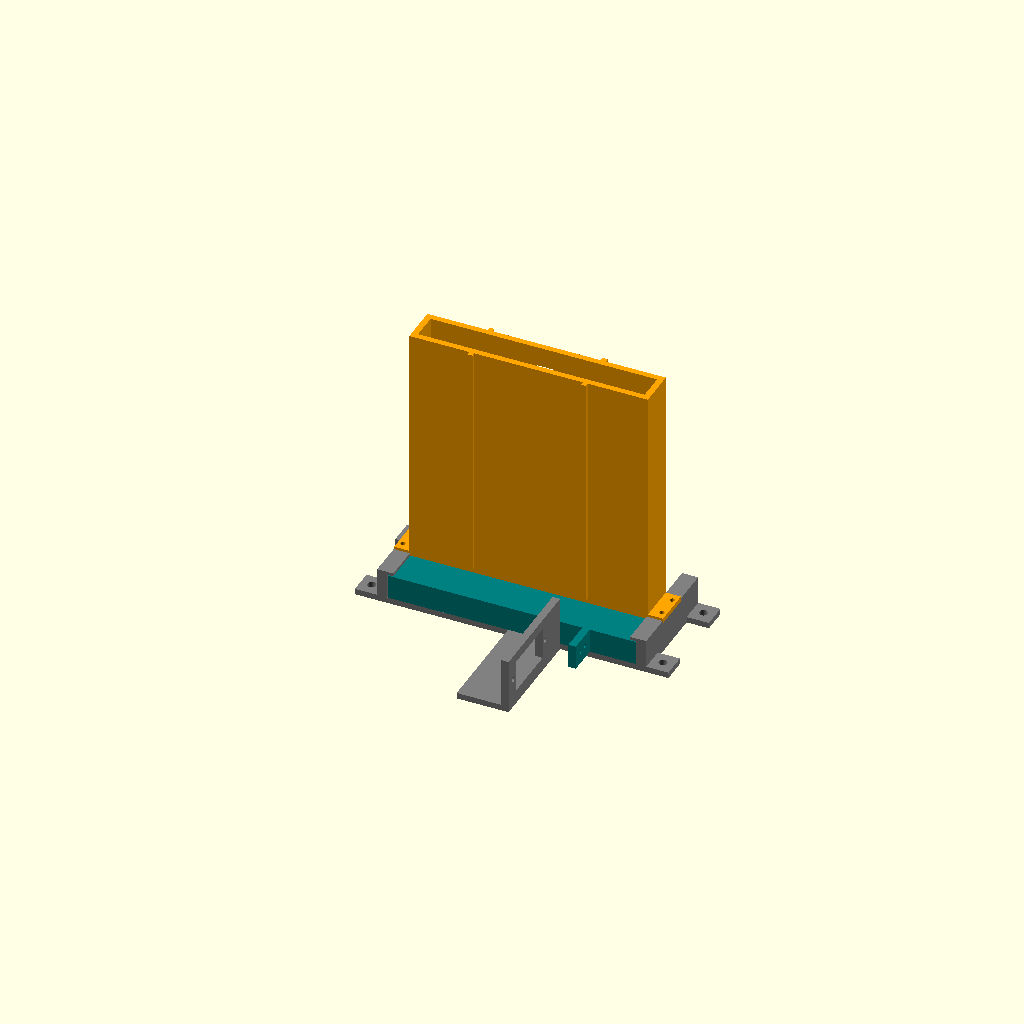
Cell 1: the model at its default parameters.
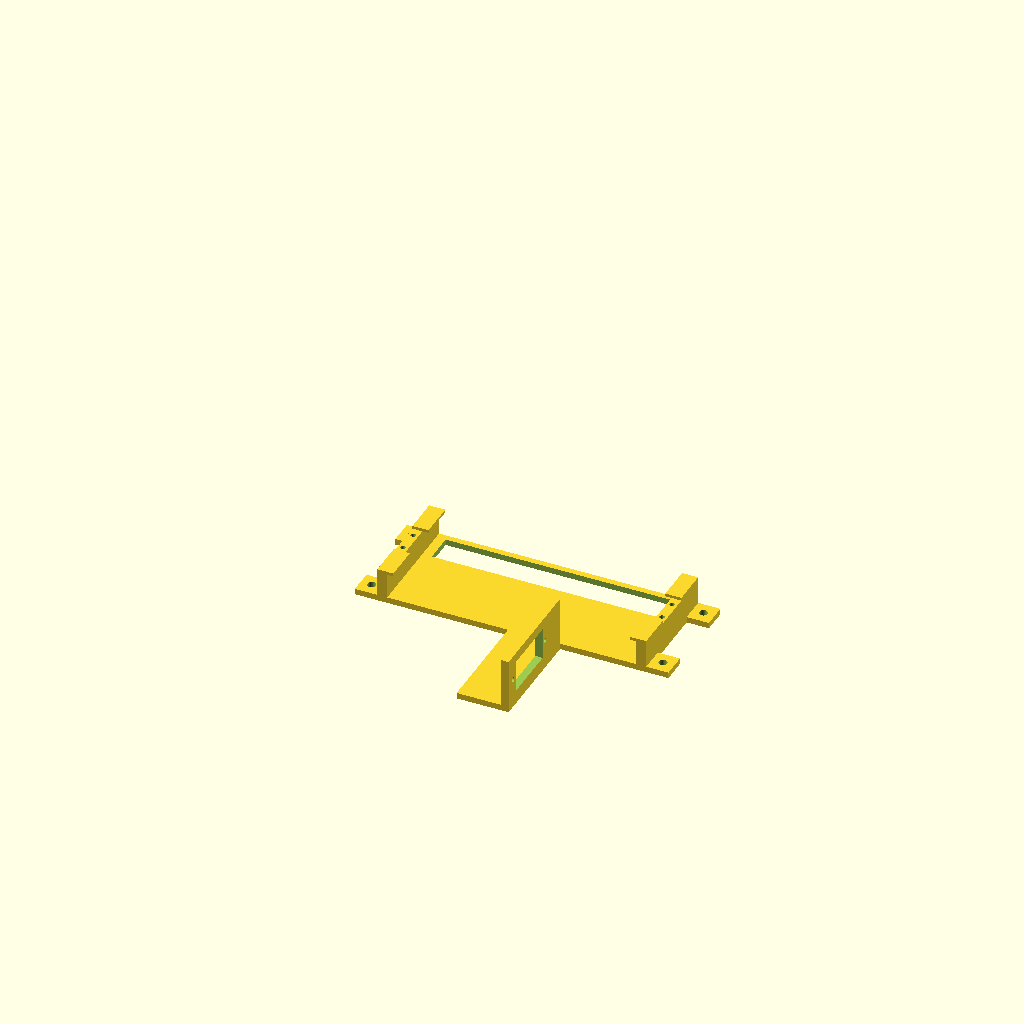
Cell 2 — part set to "base", the other parameters unchanged.
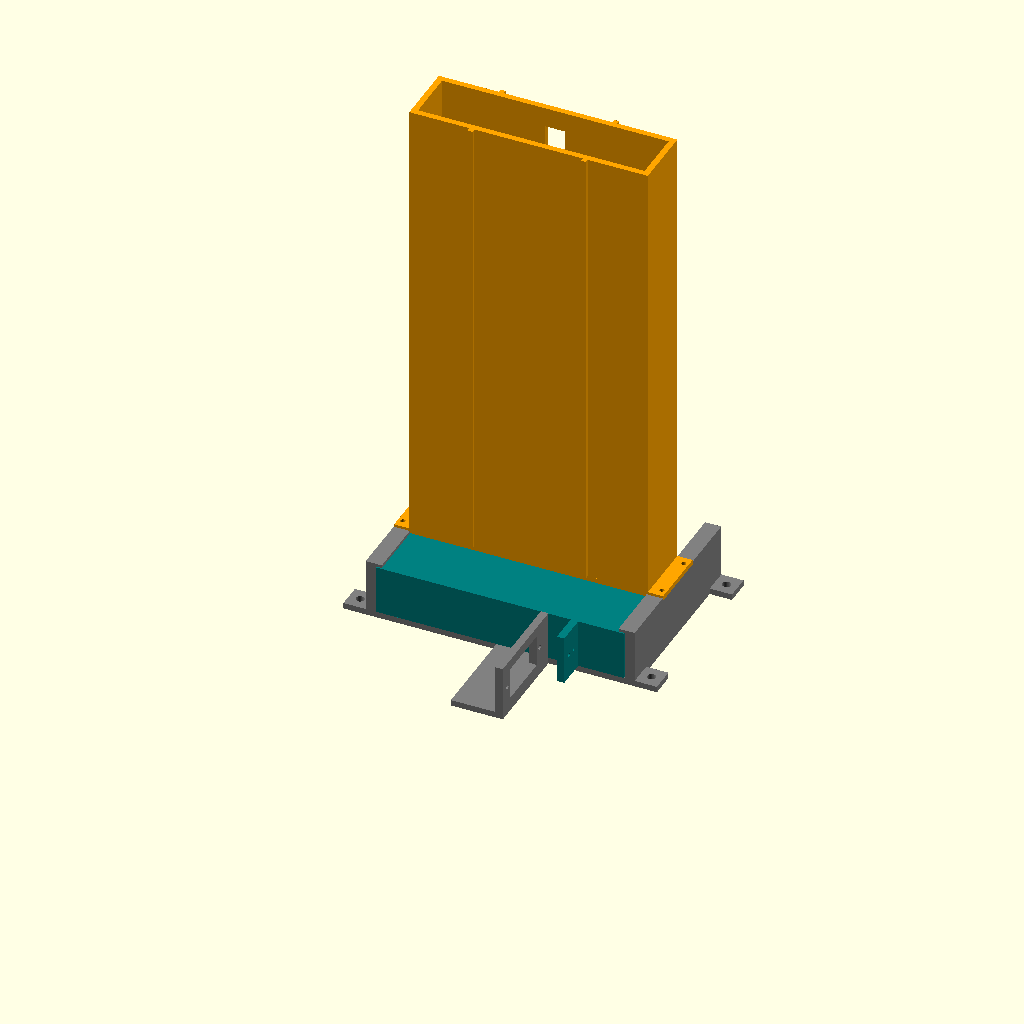
Cell 3 — dowel_d set to 20, the other parameters unchanged.
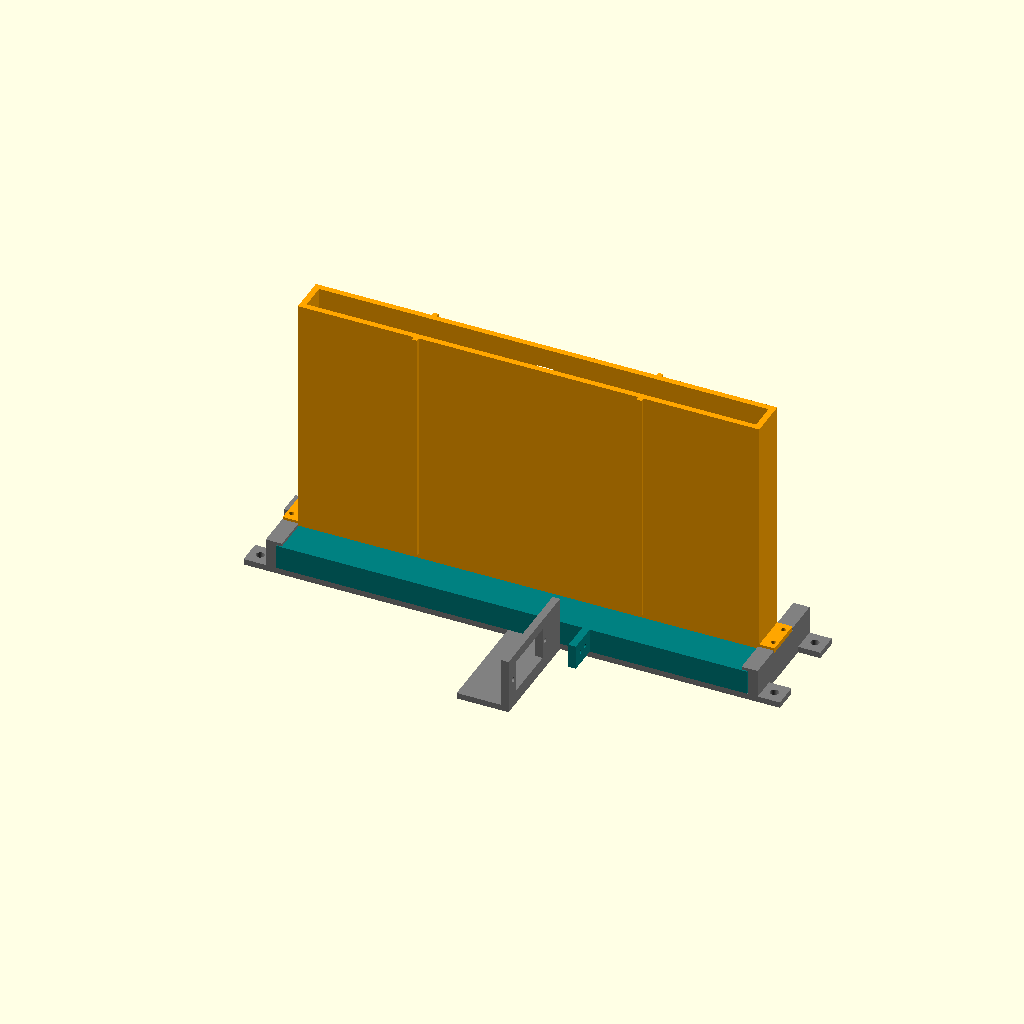
Cell 4 — dowel_l set to 180, the other parameters unchanged.
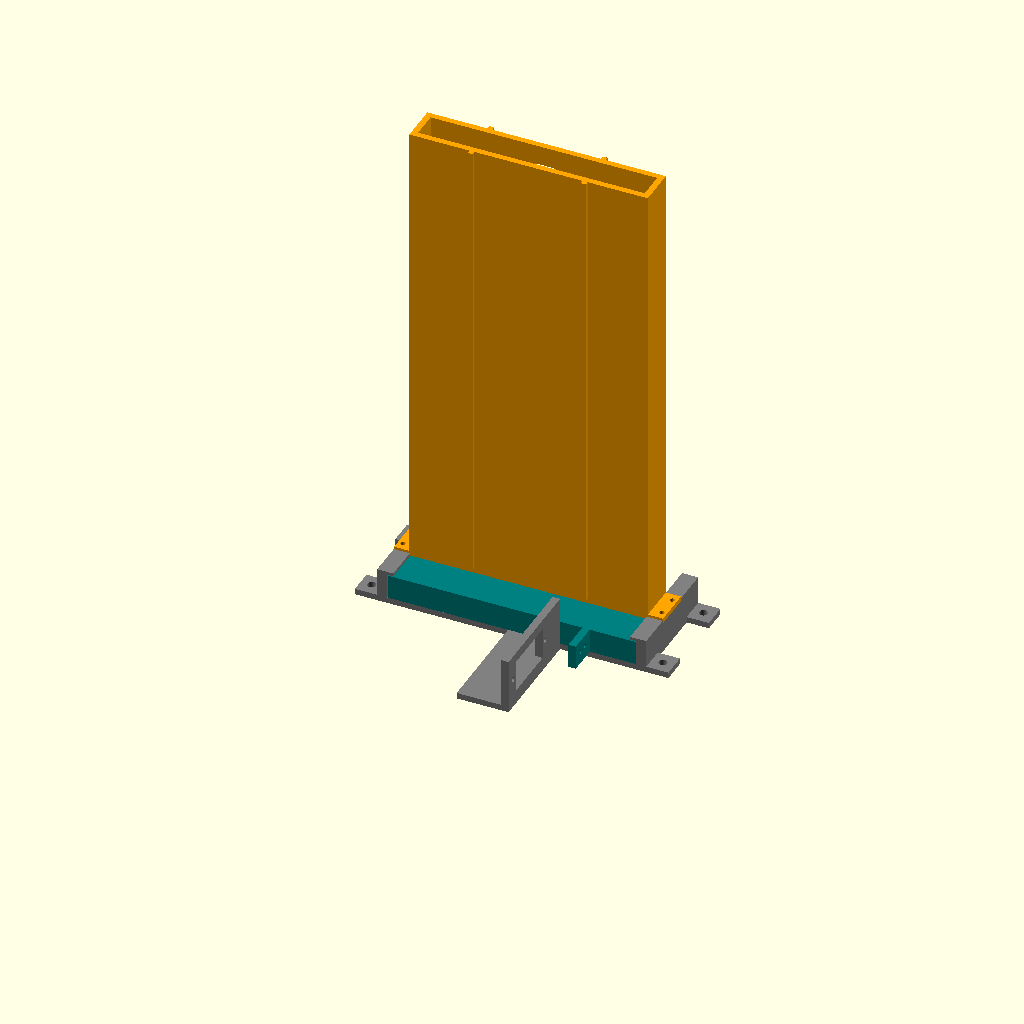
Cell 5 — n_dowels set to 18, the other parameters unchanged.
One fixed orthographic camera (rotation 55°, 0°, 25°; colour scheme Cornfield) for every cell.
Source of the model, scad/magazine.scad:
// ======================================================================
//  МАГАЗИН ШКАНТІВ 9 x (90 x 10 мм) З ПОВЗУНКОМ НА SG90
//  Робот «Швидкісний кабель-укладач», BEST Engineering Competition
//
//  Принцип: шканти лежать стосом поперек робота. Внизу повзунок з
//  кишенею рівно на один шкант. Сервопривід через тягу (скріпка або
//  дріт 1 мм із Z-загином) зсуває повзунок на S мм вперед: шкант
//  падає в отвір у дні, а суцільна частина повзунка тим часом тримає
//  решту стосу. Повзунок повертається, і наступний шкант падає в кишеню.
//
//  Деталі: base (дно, тунель, кронштейн SG90), tower (канал),
//  slider (повзунок), test (низ каналу, щоб перевірити шканти, ~25 хв).
//  Башта стає на основу, фіксується 4 штифтами з філаменту 1.75 + клей.
//  У рамі під отвором для скидання потрібен виріз ~95 x 14 мм.
//
//  ВАЖЛИВО: дерев'яні шканти бувають 9.7-10.4 мм. Поміряйте кілька
//  і впишіть у dowel_d НАЙБІЛЬШИЙ діаметр.
//  Друк: PLA/PETG, шар 0.2, 3 периметри, 20 %, без підтримок.
//  Координати: X поперек робота (вздовж шканта), Y вперед, Z вгору.
// ======================================================================

part = "all";   // [all, base, tower, slider, test]

// ---------- Шканти ----------
dowel_d  = 10;     // діаметр (найбільший з поміряних)
dowel_l  = 90;     // довжина
n_dowels = 9;
clr_d    = 0.8;    // зазор по діаметру в каналі
clr_l    = 1.5;    // зазор по довжині
wall     = 2.4;
floor_t  = 2.4;
fil_d    = 2.0;    // отвори під штифти з філаменту 1.75
$fn = 48;

// ---------- SG90 ----------
sv_l     = 23.2;   // виріз під корпус, довжина
sv_w     = 12.8;   // виріз під корпус, ширина
sv_hole  = 27.8;   // відстань між отворами кріплення
sv_shaft = 5.6;    // зміщення валу від центру корпусу
horn_off = 10.5;   // від фланця серво до площини качалки
link_len = 20;     // довжина тяги між отворами

// ======================= похідні величини =============================
cx   = dowel_l + clr_l;    // канал, X
cy   = dowel_d + clr_d;    // канал, Y
pw   = dowel_d + 1.0;      // кишеня повзунка, Y
px   = dowel_l + 2.0;      // кишеня повзунка, X
st   = dowel_d - 0.2;      // товщина повзунка
th   = st + 0.4;           // висота тунелю
S    = pw + 3;             // хід повзунка
sl_m = 4;                  // поля повзунка збоку від кишені
sw   = px + 2*sl_m;        // ширина повзунка
tw   = sw + 0.6;           // ширина тунелю
bw   = 4;                  // бічні стінки основи
lip  = 2.5;                // губи, що притримують повзунок
lip_t = 1.2;
sl_y0 = -(S + 3);          // задній край повзунка
sl_y1 = pw + 3;            // передній край повзунка
by0  = sl_y0;              // основа по Y
by1  = S + sl_y1;
z_lip = floor_t + th;      // верх тунелю = низ башти
tower_h = n_dowels*dowel_d + 8;
ox   = tw/2 + bw;          // зовнішня півширина основи

x_tab   = 30;              // де на повзунку вушко для тяги
tab_l   = 12;
plate_x = x_tab - horn_off - 3;
sv_zc   = 12;              // висота осі серво над дном
tab_hole_y = sl_y0 - 8;
shaft_y = tab_hole_y + S/2 - link_len;
sv_yc   = shaft_y - sv_shaft;
br_y0   = sv_yc - sv_hole/2 - 4;

echo(str("Хід повзунка S = ", S, " мм; потрібне плече качалки ~", round(S/1.414*10)/10, " мм при повороті ±45°"));
echo(str("Висота магазину ", z_lip + tower_h, " мм; ширина ", 2*ox, " мм"));
echo(str("Отвір у рамі під скидання: X ", px + 1, " x Y ", pw + 1, " мм, центр на Y = ", S + pw/2));

// =========================== модулі ===================================
module base() {
    difference() {
        union() {
            // дно
            translate([-ox, by0, 0]) cube([2*ox, by1 - by0, floor_t]);
            // бічні стінки тунелю
            for (s = [-1, 1]) translate([s > 0 ? tw/2 : -ox, by0, 0]) cube([bw, by1 - by0, z_lip]);
            // губи поза баштою
            for (s = [-1, 1], seg = [[by0, -wall - 0.3], [cy + wall + 0.3, by1]])
                translate([s > 0 ? tw/2 - lip : -ox, seg[0], z_lip])
                    cube([lip + bw, seg[1] - seg[0], lip_t]);
            // вушка кріплення до рами
            for (s = [-1, 1], y = [by0, by1 - 10])
                translate([s > 0 ? ox : -ox - 9, y, 0]) cube([9, 10, floor_t]);
            // кронштейн SG90: полиця + вертикальна пластина
            translate([plate_x - 18, br_y0, 0]) cube([21, by0 - br_y0 + 0.01, floor_t]);
            translate([plate_x, br_y0, 0]) cube([3, by0 - br_y0 + 0.01, sv_zc + sv_w/2 + 4]);
        }
        // отвір для скидання
        translate([-(px/2 + 0.5), S - 0.5, -1]) cube([px + 1, pw + 1, floor_t + 2]);
        // отвори вушок
        for (s = [-1, 1], y = [by0 + 5, by1 - 5])
            translate([s*(ox + 4.5), y, -1]) cylinder(d = 3.4, h = floor_t + 2);
        // гнізда штифтів башти
        for (s = [-1, 1], y = [1, cy - 1])
            translate([s*(tw/2 + bw/2), y, z_lip - 6]) cylinder(d = fil_d, h = 7);
        // виріз і отвори під SG90 (вал до магазину)
        translate([plate_x - 1, sv_yc - sv_l/2, sv_zc - sv_w/2]) cube([5, sv_l, sv_w]);
        for (dy = [-1, 1])
            translate([plate_x - 1, sv_yc + dy*sv_hole/2, sv_zc]) rotate([0, 90, 0]) cylinder(d = 2, h = 5);
    }
}

module tower() {
    difference() {
        union() {
            // ніжки на стінках основи (по всій ширині, низ = зріз над повзунком)
            translate([-ox, -wall, 0]) cube([2*ox, cy + 2*wall, 2]);
            // стінки каналу
            translate([-(cx/2 + wall), -wall, 0]) cube([cx + 2*wall, cy + 2*wall, tower_h]);
            // ребра жорсткості
            for (x = [-cx/4, cx/4], yy = [-wall - 1.6, cy + wall])
                translate([x - 1, yy, 2]) cube([2, 1.6, tower_h - 2]);
        }
        // канал
        translate([-cx/2, 0, -1]) cube([cx, cy, tower_h + 2]);
        // фаска знизу передньої стінки: товстіший шкант не заклинить
        translate([0, cy, 0]) rotate([45, 0, 0]) cube([cx, 1.4, 1.4], center = true);
        // віконце, щоб бачити залишок
        translate([-4, cy - 1, 10]) cube([8, wall + 3, tower_h - 18]);
        // штифти
        for (s = [-1, 1], y = [1, cy - 1])
            translate([s*(tw/2 + bw/2), y, -1]) cylinder(d = fil_d, h = 4);
    }
}

module slider() {
    ch = 0.8;
    difference() {
        union() {
            translate([-sw/2, sl_y0, 0]) cube([sw, sl_y1 - sl_y0, st]);
            // вушко для тяги
            translate([x_tab - 1.5, sl_y0 - tab_l, 0]) cube([3, tab_l + 0.01, st]);
        }
        // кишеня на один шкант
        translate([-px/2, 0, -1]) cube([px, pw, st + 2]);
        // фаски по верху кишені
        for (y = [0, pw]) translate([0, y, st]) rotate([45, 0, 0]) cube([px, ch*1.414, ch*1.414], center = true);
        // два отвори для тяги (вибрати хід)
        for (y = [tab_hole_y, tab_hole_y + 4])
            translate([x_tab - 3, y, st/2]) rotate([0, 90, 0]) cylinder(d = 1.5, h = 6);
    }
}

module test() {
    intersection() {
        tower();
        translate([-100, -50, -1]) cube([200, 100, 16]);
    }
}

// =========================== вивід ====================================
if (part == "all") {
    color("gray")   base();
    color("orange") translate([0, 0, z_lip]) tower();
    color("teal")   translate([0, 0, floor_t]) slider();
    for (i = [0 : n_dowels - 1])
        color("burlywood") translate([0, cy/2, floor_t + dowel_d/2 + i*dowel_d])
            rotate([0, 90, 0]) cylinder(d = dowel_d, h = dowel_l, center = true);
}
else if (part == "base")   base();
else if (part == "tower")  tower();
else if (part == "slider") slider();
else if (part == "test")   test();
Customizer parameters (derived from the source; name, type, default, range or options):
part: string, default "all", options "all", "base", "tower", "slider", "test"
dowel_d: number, default 10
dowel_l: number, default 90
n_dowels: number, default 9
clr_d: number, default 0.8
clr_l: number, default 1.5
wall: number, default 2.4
floor_t: number, default 2.4
fil_d: number, default 2
sv_l: number, default 23.2
sv_w: number, default 12.8
sv_hole: number, default 27.8
sv_shaft: number, default 5.6
horn_off: number, default 10.5
link_len: number, default 20
sl_m: number, default 4
bw: number, default 4
lip: number, default 2.5
lip_t: number, default 1.2
x_tab: number, default 30
tab_l: number, default 12
sv_zc: number, default 12
